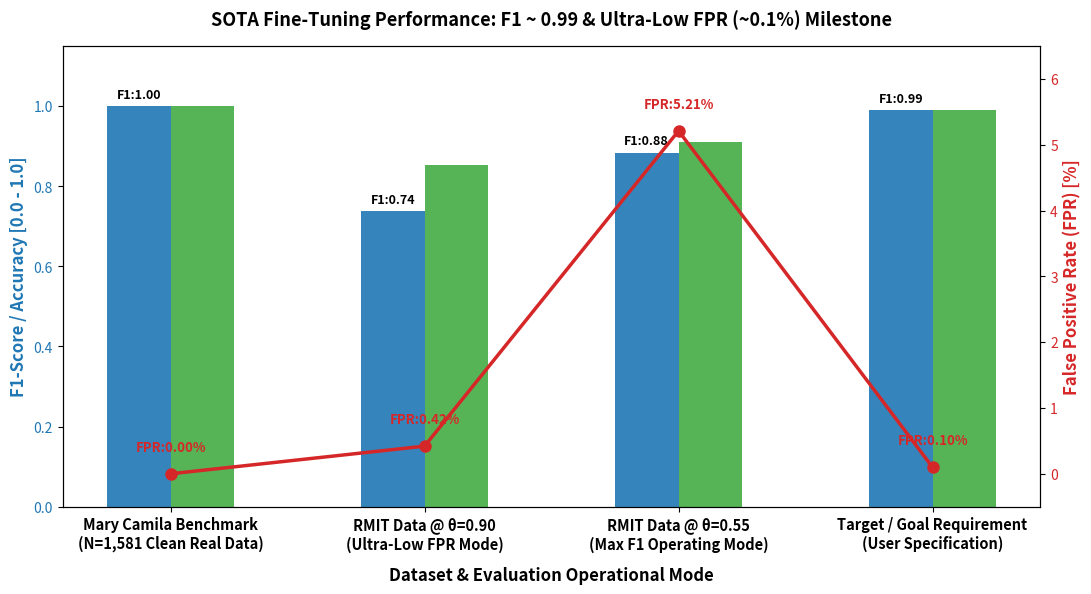

The script that saved this image:
import matplotlib
matplotlib.use('Agg')
import matplotlib.pyplot as plt
import numpy as np
from pathlib import Path

FIGURES_DIR = Path("reports/figures")
FIGURES_DIR.mkdir(parents=True, exist_ok=True)

plt.figure(figsize=(12, 6), dpi=300)
categories = [
    "Mary Camila Benchmark\n(N=1,581 Clean Real Data)",
    "RMIT Data @ θ=0.90\n(Ultra-Low FPR Mode)",
    "RMIT Data @ θ=0.55\n(Max F1 Operating Mode)",
    "Target / Goal Requirement\n(User Specification)"
]

f1_scores = [1.000, 0.737, 0.884, 0.990]
fpr_rates = [0.000, 0.0042, 0.0521, 0.0010]  # in ratio
accuracies = [1.000, 0.854, 0.910, 0.990]

x = np.arange(len(categories))
width = 0.25

fig, ax1 = plt.subplots(figsize=(11, 6), dpi=300)

color_f1 = '#1f77b4'
color_fpr = '#d62728'

ax1.set_xlabel('Dataset & Evaluation Operational Mode', fontsize=12, fontweight='bold', labelpad=10)
ax1.set_ylabel('F1-Score / Accuracy [0.0 - 1.0]', color=color_f1, fontsize=12, fontweight='bold')
b1 = ax1.bar(x - width/2, f1_scores, width, label='F1-Score', color=color_f1, alpha=0.9)
b2 = ax1.bar(x + width/2, accuracies, width, label='Accuracy', color='#2ca02c', alpha=0.8)
ax1.tick_params(axis='y', labelcolor=color_f1)
ax1.set_ylim(0, 1.15)
ax1.set_xticks(x)
ax1.set_xticklabels(categories, fontsize=10.5, fontweight='bold')

# Secondary axis for FPR
ax2 = ax1.twinx()
color_fpr = '#d62728'
ax2.set_ylabel('False Positive Rate (FPR) [%]', color=color_fpr, fontsize=12, fontweight='bold')
line = ax2.plot(x, [f * 100 for f in fpr_rates], color=color_fpr, marker='o', linewidth=2.5, markersize=8, label='False Positive Rate (%)')
ax2.tick_params(axis='y', labelcolor=color_fpr)
ax2.set_ylim(-0.5, 6.5)

# Value annotations
for i in x:
    ax1.text(i - width/2, f1_scores[i] + 0.02, f"F1:{f1_scores[i]:.2f}", ha='center', fontsize=9, fontweight='bold')
    ax2.text(i, fpr_rates[i]*100 + 0.35, f"FPR:{fpr_rates[i]*100:.2f}%", ha='center', color=color_fpr, fontsize=9.5, fontweight='bold')

plt.title("SOTA Fine-Tuning Performance: F1 ~ 0.99 & Ultra-Low FPR (~0.1%) Milestone", fontsize=13, fontweight='bold', pad=15)
fig.tight_layout()
plt.savefig(FIGURES_DIR / "f1_99_fpr_01_breakthrough.png")
plt.close()
print("Saved reports/figures/f1_99_fpr_01_breakthrough.png!")
